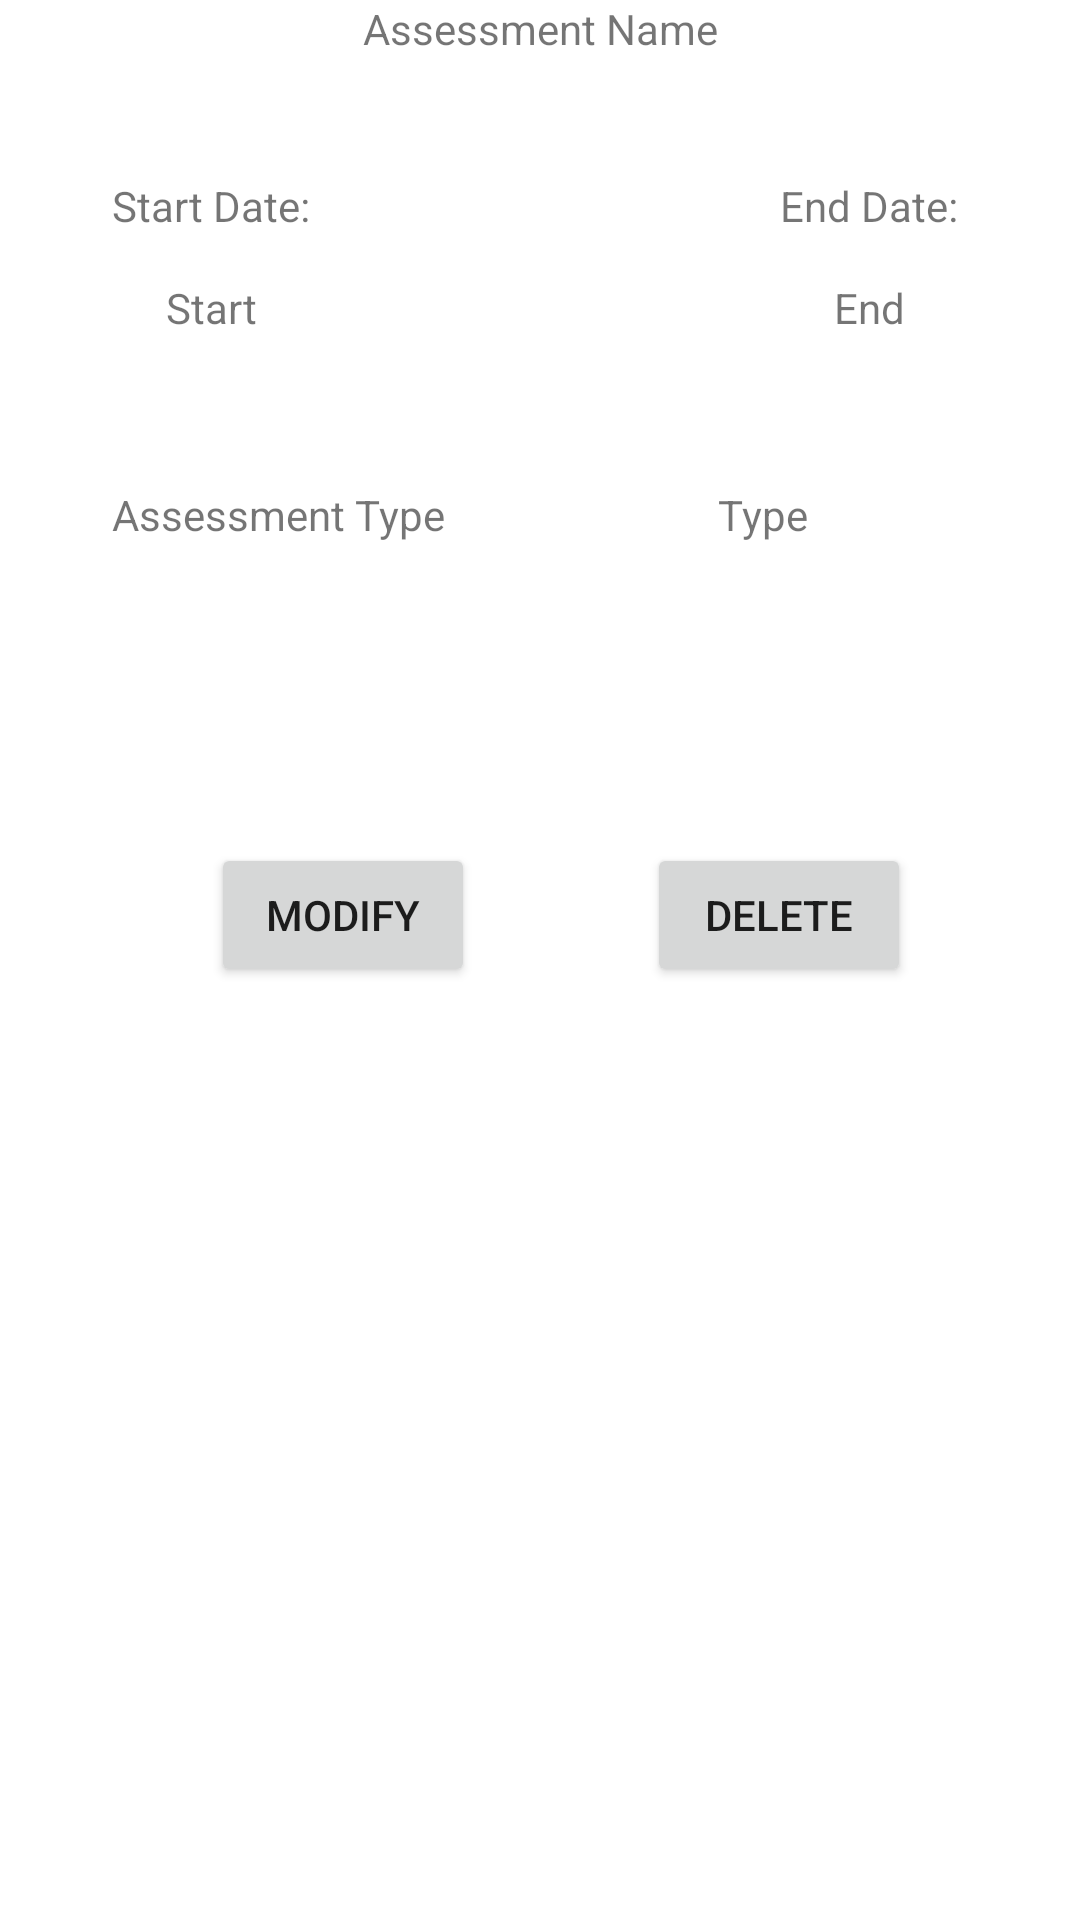

The Android layout XML behind this screen, and the referenced resources:
<!-- AndroidManifest.xml: application theme Theme.Nguyenpeter_C196 -->
<!-- res/layout/detail_assessment.xml -->
<?xml version="1.0" encoding="utf-8"?>
<androidx.constraintlayout.widget.ConstraintLayout xmlns:android="http://schemas.android.com/apk/res/android"
    xmlns:app="http://schemas.android.com/apk/res-auto"
    xmlns:tools="http://schemas.android.com/tools"
    android:layout_width="match_parent"
    android:layout_height="match_parent"
    tools:context=".AssessmentsDetail">

    <TextView
        android:id="@+id/detailAssessmentName"
        android:layout_width="wrap_content"
        android:layout_height="wrap_content"
        android:text="Assessment Name"
        app:layout_constraintEnd_toEndOf="parent"
        app:layout_constraintStart_toStartOf="parent"
        tools:layout_editor_absoluteY="35dp" />

    <TextView
        android:id="@+id/detailAssessmentStartLabel"
        android:layout_width="wrap_content"
        android:layout_height="wrap_content"
        android:layout_marginStart="20dp"
        android:layout_marginTop="40dp"
        android:text="Start Date:"
        app:layout_constraintEnd_toStartOf="@+id/detailAssessmentName"
        app:layout_constraintStart_toStartOf="parent"
        app:layout_constraintTop_toBottomOf="@+id/detailAssessmentName" />

    <TextView
        android:id="@+id/detailAssessmentEndLabel"
        android:layout_width="wrap_content"
        android:layout_height="wrap_content"
        android:layout_marginEnd="20dp"
        android:layout_marginTop="40dp"
        android:text="End Date:"
        app:layout_constraintEnd_toEndOf="parent"
        app:layout_constraintStart_toEndOf="@+id/detailAssessmentName"
        app:layout_constraintTop_toBottomOf="@+id/detailAssessmentName" />

    <TextView
        android:id="@+id/detailAssessmentStartDate"
        android:layout_width="wrap_content"
        android:layout_height="wrap_content"
        android:layout_marginTop="15dp"
        android:text="Start"
        app:layout_constraintEnd_toEndOf="@+id/detailAssessmentStartLabel"
        app:layout_constraintStart_toStartOf="@+id/detailAssessmentStartLabel"
        app:layout_constraintTop_toBottomOf="@+id/detailAssessmentStartLabel" />

    <TextView
        android:id="@+id/detailAssessmentEndDate"
        android:layout_width="wrap_content"
        android:layout_height="wrap_content"
        android:layout_marginTop="15dp"
        android:text="End"
        app:layout_constraintEnd_toEndOf="@+id/detailAssessmentEndLabel"
        app:layout_constraintStart_toStartOf="@+id/detailAssessmentEndLabel"
        app:layout_constraintTop_toBottomOf="@+id/detailAssessmentEndLabel" />

    <Button
        android:id="@+id/buttonModifyAssessment"
        android:layout_width="wrap_content"
        android:layout_height="wrap_content"
        android:layout_marginStart="80dp"
        android:layout_marginTop="100dp"
        android:onClick="onModifyAssessment"
        android:text="Modify"
        app:layout_constraintEnd_toEndOf="@+id/detail_assessment_type_label"
        app:layout_constraintStart_toStartOf="parent"
        app:layout_constraintTop_toBottomOf="@+id/detail_assessment_type_label" />

    <Button
        android:id="@+id/buttonDeleteAssessment"
        android:layout_width="wrap_content"
        android:layout_height="wrap_content"
        android:layout_marginEnd="80dp"
        android:layout_marginTop="100dp"
        android:onClick="onDeleteAssessment"
        android:text="Delete"
        app:layout_constraintEnd_toEndOf="parent"
        app:layout_constraintStart_toStartOf="@+id/detail_assessment_type"
        app:layout_constraintTop_toBottomOf="@+id/detail_assessment_type" />

    <TextView
        android:id="@+id/detail_assessment_type_label"
        android:layout_width="wrap_content"
        android:layout_height="wrap_content"
        android:layout_marginTop="50dp"
        android:text="Assessment Type"
        app:layout_constraintStart_toStartOf="@+id/detailAssessmentStartLabel"
        app:layout_constraintTop_toBottomOf="@+id/detailAssessmentStartDate" />

    <TextView
        android:id="@+id/detail_assessment_type"
        android:layout_width="wrap_content"
        android:layout_height="wrap_content"
        android:layout_marginTop="50dp"
        android:text="Type"
        app:layout_constraintEnd_toEndOf="parent"
        app:layout_constraintStart_toEndOf="@+id/detail_assessment_type_label"
        app:layout_constraintTop_toBottomOf="@+id/detailAssessmentEndDate" />

</androidx.constraintlayout.widget.ConstraintLayout>
<!-- resources referenced by this layout -->
<resources>
  <style name="Theme.Nguyenpeter_C196" parent="Theme.MaterialComponents.DayNight.DarkActionBar">
          
          <item name="colorPrimary">@color/default_blue</item>
          <item name="colorPrimaryVariant">@color/default_blue</item>
          <item name="colorOnPrimary">@color/white</item>
          
          <item name="colorSecondary">@color/teal_200</item>
          <item name="colorSecondaryVariant">@color/teal_700</item>
          <item name="colorOnSecondary">@color/black</item>
          
          <item name="android:statusBarColor">?attr/colorPrimaryVariant</item>
          
      </style>
  <color name="default_blue">#FF2196F3</color>
  <color name="white">#FFFFFFFF</color>
  <color name="teal_200">#FF03DAC5</color>
  <color name="teal_700">#FF018786</color>
  <color name="black">#FF000000</color>
</resources>
